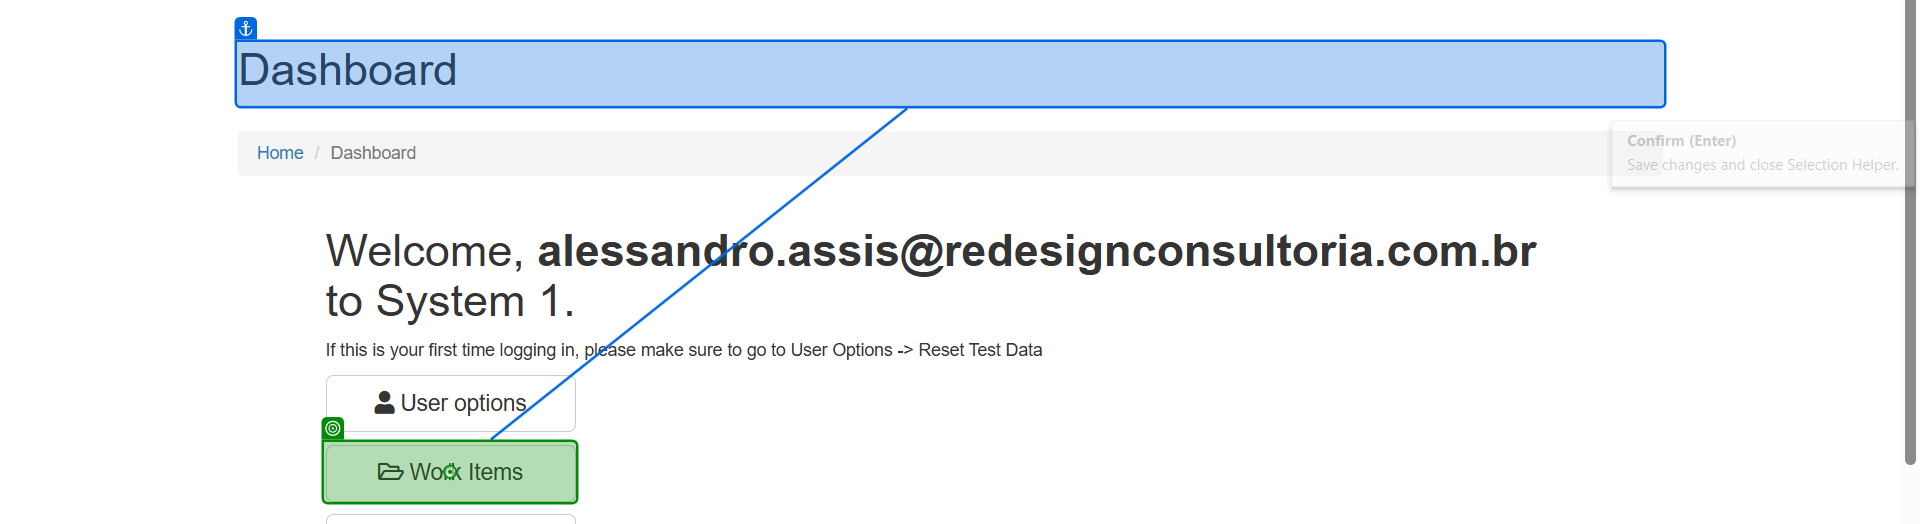
Task: Robotic Enterprise Framework
Workflow: System1_NavigateTo_WorkItems

Step 1: click on the button 'Work Items' in window 'ACME System 1 - Dashboard' (chrome.exe)
